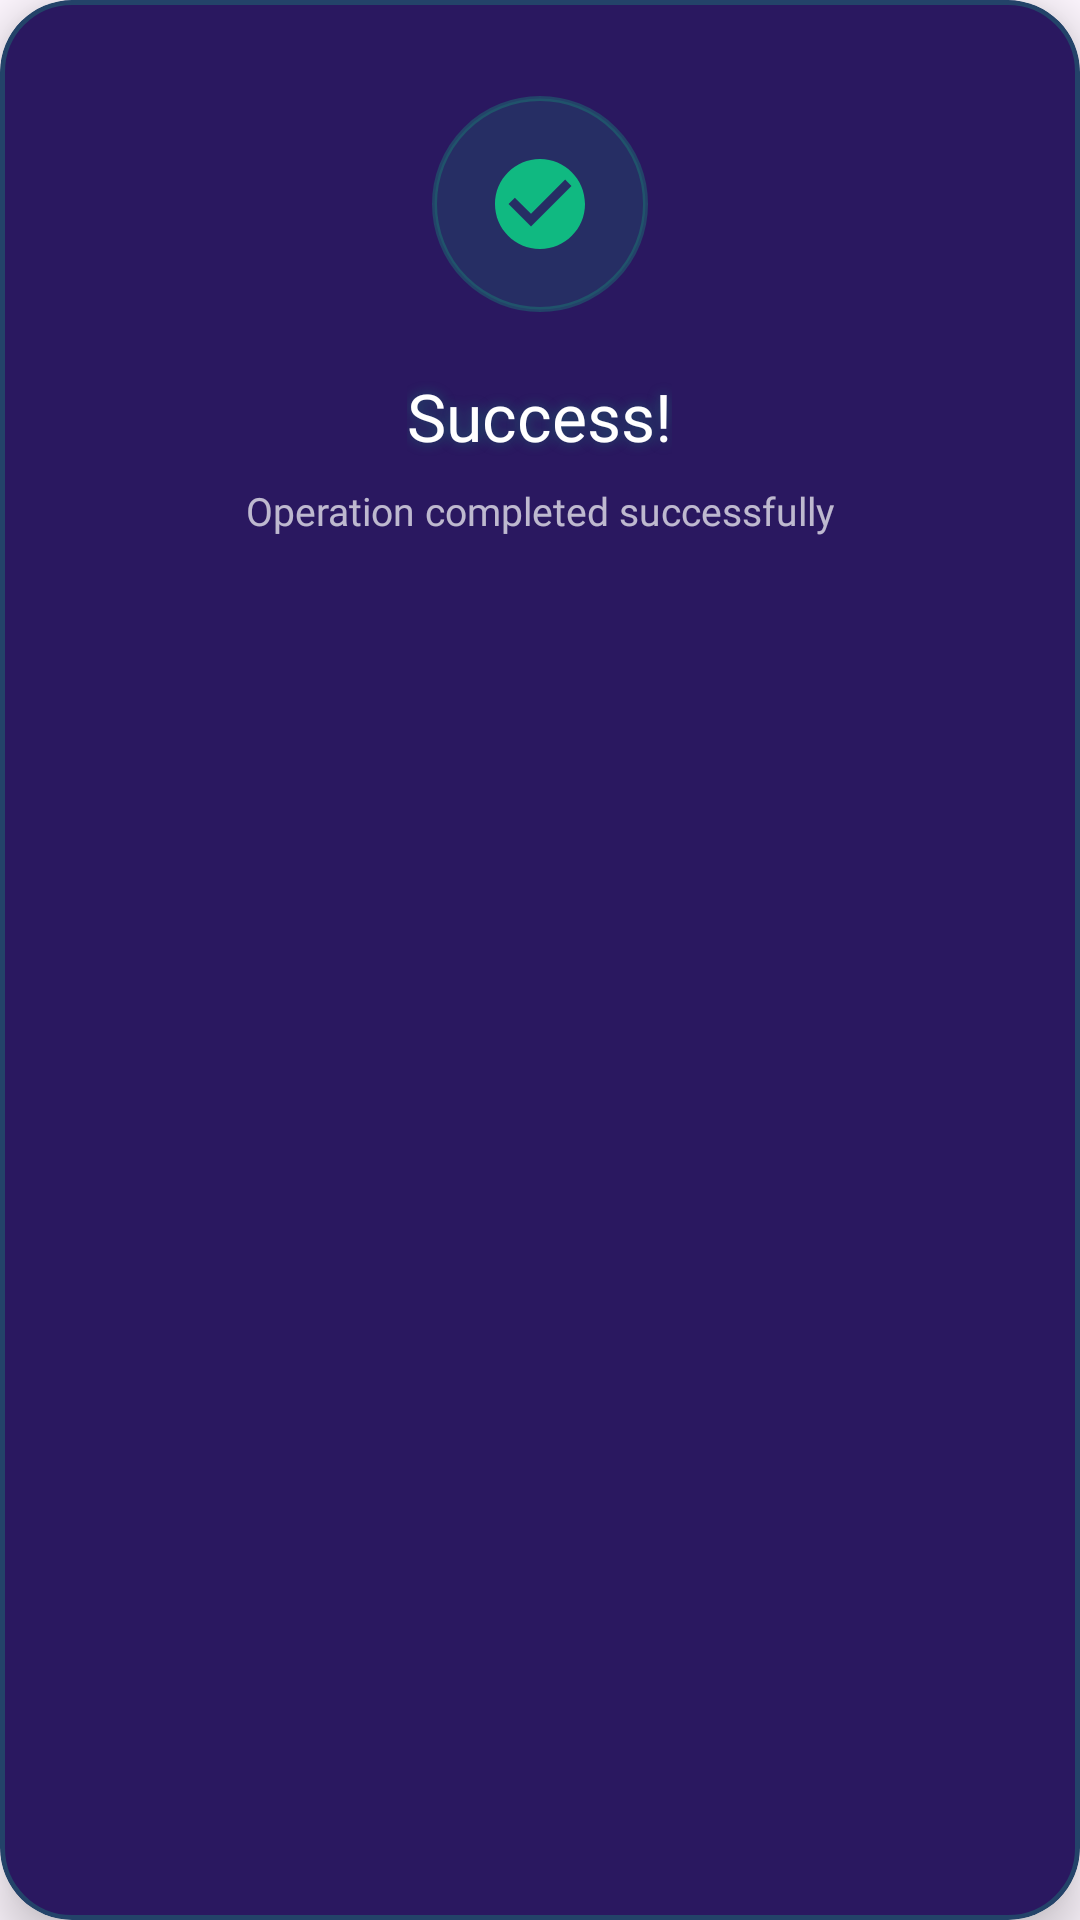

This screen was rendered from an Android layout file. Write that file and the resources it references.
<!-- AndroidManifest.xml: application theme AppTheme -->
<!-- res/layout/dialog_success.xml -->
<?xml version="1.0" encoding="utf-8"?>
<com.google.android.material.card.MaterialCardView
    xmlns:android="http://schemas.android.com/apk/res/android"
    xmlns:app="http://schemas.android.com/apk/res-auto"
    android:id="@+id/dialog_success_card"
    android:layout_width="280dp"
    android:layout_height="wrap_content"
    android:layout_gravity="center"
    app:cardBackgroundColor="@color/dialog_background"
    app:cardCornerRadius="24dp"
    app:cardElevation="10dp"
    app:strokeColor="@color/success_stroke"
    app:strokeWidth="1.5dp">

    <LinearLayout
        android:layout_width="match_parent"
        android:layout_height="wrap_content"
        android:gravity="center_horizontal"
        android:orientation="vertical"
        android:padding="32dp">

        
        <FrameLayout
            android:layout_width="72dp"
            android:layout_height="72dp">

            <View
                android:id="@+id/dialog_success_circle"
                android:layout_width="match_parent"
                android:layout_height="match_parent"
                android:background="@drawable/circle_glass_success" />

            <ImageView
                android:id="@+id/dialog_success_icon"
                android:layout_width="36dp"
                android:layout_height="36dp"
                android:layout_gravity="center"
                android:importantForAccessibility="no"
                android:src="@drawable/ic_check_circle"
                app:tint="@color/success" />

        </FrameLayout>

        
        <TextView
            android:id="@+id/dialog_success_title"
            android:layout_width="wrap_content"
            android:layout_height="wrap_content"
            android:layout_marginTop="20dp"
            android:fontFamily="@font/montserrat_bold"
            android:shadowColor="@color/success_glow"
            android:shadowDx="0"
            android:shadowDy="0"
            android:shadowRadius="10"
            android:text="@string/dialog_success_title"
            android:textAlignment="center"
            android:textColor="@color/white"
            android:textSize="22sp" />

        
        <TextView
            android:id="@+id/dialog_success_message"
            android:layout_width="match_parent"
            android:layout_height="wrap_content"
            android:layout_marginTop="8dp"
            android:alpha="0.7"
            android:fontFamily="@font/montserrat_medium"
            android:lineSpacingExtra="4dp"
            android:text="@string/dialog_success_message"
            android:textAlignment="center"
            android:textColor="@color/white"
            android:textSize="13sp" />

    </LinearLayout>

</com.google.android.material.card.MaterialCardView>
<!-- resources referenced by this layout -->
<resources>
  <color name="dialog_background">#2A1860</color>
  <color name="success">#10B981</color>
  <color name="success_glow">#6610B981</color>
  <color name="success_stroke">#4410B981</color>
  <color name="white">#FFFFFF</color>
  <!-- drawable circle_glass_success (drawable) -->
  <?xml version="1.0" encoding="utf-8"?>
  <shape xmlns:android="http://schemas.android.com/apk/res/android"
      android:shape="oval">
      <solid android:color="#2210B981" />
      <stroke
          android:width="1.5dp"
          android:color="#4410B981" />
      <size
          android:width="64dp"
          android:height="64dp" />
  </shape>
  <!-- drawable ic_check_circle (drawable) -->
  <vector xmlns:android="http://schemas.android.com/apk/res/android"
      android:width="24dp"
      android:height="24dp"
      android:viewportWidth="24"
      android:viewportHeight="24">
      <path
          android:fillColor="#FF000000"
          android:pathData="M12,2C6.48,2 2,6.48 2,12s4.48,10 10,10 10,-4.48 10,-10S17.52,2 12,2zM10,17l-5,-5 1.41,-1.41L10,14.17l7.59,-7.59L19,8l-9,9z"/>
  </vector>
  <string name="dialog_success_message">Operation completed successfully</string>
  <string name="dialog_success_title">Success!</string>
  <style name="AppTheme" parent="Theme.Material3.DayNight.NoActionBar">
          
      </style>
</resources>
